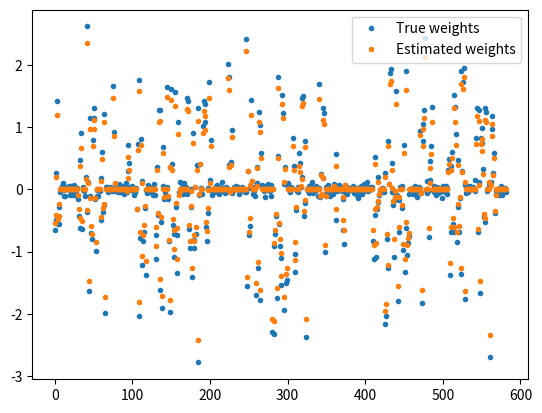

The matplotlib source for this figure:
from math import sqrt
import warnings

import numpy.linalg as la
import numpy as np

DEBUG = True


class GroupLassoRegressor:
    """
    This class implements the Group Lasso [1] penalty for linear regression.
    The loss is optimised using the FISTA algorithm proposed in [2] with the
    generalised gradient-based restarting scheeme proposed in [3].


    [1]: Yuan M, Lin Y. Model selection and estimation in regression with
         grouped variables. Journal of the Royal Statistical Society: Series B
         (Statistical Methodology). 2006 Feb;68(1):49-67.
    [2]: Beck A, Teboulle M. A fast iterative shrinkage-thresholding algorithm
         for linear inverse problems. SIAM journal on imaging sciences.
         2009 Mar 4;2(1):183-202.
    [3]: O’donoghue B, Candes E. Adaptive restart for accelerated gradient
         schemes. Foundations of computational mathematics.
         2015 Jun 1;15(3):715-32.
    """
    # TODO: Document code
    # TODO: Change groups from list of sets to start and end indices
    # TODO: Estimate smallest singular value and use adaptive FISTA
    # TODO: Accept separate regularisation coefficients for each group
    LIPSCHITZ_MAXITS = 100000
    LIPSCHITS_TOL = 1e-2

    def __init__(self, groups, reg=0.05, max_its=1000, tol=1e-5):
        """

        Arguments
        ---------
        groups : list of tuples
            List of groups parametrised by indices. The group
            (0, 5) denotes the group of the first five regression
            coefficients. The group (5, 8) denotes the group of
            the next three coefficients, and so forth.

            The groups must be non-overlapping, thus the groups
            [(0, 5), (3, 8)] is not possible, whereas the groups
            [(0, 5) ,(5, 8)] is possible.
        """
        for group1, group2 in zip(groups[:-1], groups[1:]):
            assert group1[0] < group1[1]
            assert group1[1] <= group2[0]

        self.groups = groups

        assert reg >= 0
        self.reg = reg

        assert max_its > 0
        self.max_its = max_its

        assert tol > 0
        self.tol = tol

    def _SSE(self, w):
        return np.sum((self.X@w - self.y)**2)

    def _MSE(self, w):
        return self._SSE(w)/len(self.X)

    def _regularizer(self, w):
        regularizer = 0
        for start, end in self.groups:
            reg = self.reg*sqrt(end - start)
            regularizer += reg*la.norm(w[start:end, :])
        return regularizer

    def _loss(self, w):
        return self._MSE(w) + self._regularizer(w)

    @property
    def loss(self):
        return self._loss(self.coef_)

    def _grad(self, w):
        return self.X.T@(self.X@w - self.y)/len(self.X)

    def _l2_prox(self, w, reg):
        return max(0, 1 - reg/la.norm(w))*w

    def _prox(self, w):
        w = w.copy()
        for start, end in self.groups:
            reg = self.reg*sqrt(end - start)
            w[start:end, :] = self._l2_prox(w[start:end, :], reg)
        return w

    def _find_largest_singular_value(self):
        v = np.random.randn(self.X.shape[1], 1)
        s = la.norm(v)
        v /= s
        for i in range(self.LIPSCHITZ_MAXITS):
            v = self.X.T@(self.X@v)
            s_ = la.norm(v)
            v /= s_

            # The absolute value signs should be unnecessary
            # I think the singular value approximation will
            # converge monotonically, but I'll add them for
            # safety.
            improvement = abs(s_ - s)/max(abs(s_), abs(s))
            if improvement < self.LIPSCHITS_TOL and i > 0:
                return s_
            s = s_

            if DEBUG:
                print(f'Finished {i}th power iteration:\n'
                      f'\tL={sqrt(s)}\n'
                      f'\tImprovement: {improvement:03g}')

        raise RuntimeError(
            f'Could not find an estimate for the largest singular value of X'
            f'with the power method. \n'
            f'Ran for {self.LIPSCHITS_TOL:d} iterations with a tolerance of'
            f'{self.LIPSCHITS_TOL:02g}')

    def _fista_it(self, x, y, t):
        L = self.lipschitz_coef
        x_ = self._prox(y - self._grad(y)/L)
        t_ = 0.5 + 0.5*sqrt(1 + 4*t**2)
        dx = x_ - x

        y = x_ + dx*(t-1)/t_

        x = x_
        t = t_

        return x, y, t

    def _should_restart_momentum(self, x_, y_, x, y):
        # return self._loss(y_) > self._loss(y)
        return (y - x_).T@(x_ - x) > 0

    def fista(self):
        x = self.coef_
        y = self.coef_
        t = 1

        best_loss = self.loss

        for i in range(self.max_its):

            x_, y_, t = self._fista_it(x, y, t)
            if self._should_restart_momentum(x_, y_, x, y):
                if DEBUG:
                    print('Restarting')
                x_, y_, t = self._fista_it(self.coef_, self.coef_, 1)

            dx = x_ - x
            y = y_
            x = x_

            stopping_criteria = la.norm(dx)/(la.norm(x) + 1e-10)

            if DEBUG:
                print(f'Completed the {i}th iteration:')
                print(f'\tLoss: {self.loss}')
                print(f'\tStopping criteria: {stopping_criteria}')

            if self._loss(x) < best_loss:
                self.coef_ = x

            if stopping_criteria < self.tol:
                return

        warnings.warn(
            'The FISTA iterations did not converge to a sufficient minimum.\n'
            'Try increasing the number of iterations '
            'or decreasing the tolerance.',
            RuntimeWarning
        )

    def _init_fit(self, X, y):
        if len(y.shape) != 1:
            assert y.shape[1] == 1
        else:
            y = y.reshape(-1, 1)

        self.X = X
        self.y = y
        self.coef_ = np.random.randn(X.shape[1], 1)
        self.coef_ /= la.norm(self.coef_)

        if DEBUG:
            print('Finding Lipschitz coefficient')
        s1 = self._find_largest_singular_value()
        self.lipschitz_coef = s1 * 1.3 / len(self.X)

    def fit(self, X, y):
        self._init_fit(X, y)
        self.fista()
    
    def predict(self, X):
        return X@self.coef_
    
    def fit_predict(self, X, y):
        self.fit(X, y)
        return self.predict(X)


def generate_group_lasso_coefficients(
    group_sizes,
    inclusion_probability=0.5,
    included_std=1,
    noise_level=0,
):
    coefficients = []
    for group_size in group_sizes:
        coefficients_ = np.random.randn(group_size, 1)*included_std
        coefficients_ *= (np.random.uniform(0, 1) < inclusion_probability)
        coefficients_ += np.random.randn(group_size, 1)*noise_level
        coefficients.append(coefficients_)

    return np.concatenate(coefficients, axis=0)


def get_groups_from_group_sizes(group_sizes):
    groups = (0, *np.cumsum(group_sizes))
    return list(zip(groups[:-1], groups[1:]))


if __name__ == '__main__':
    import matplotlib.pyplot as plt

    np.random.seed(0)

    group_sizes = [np.random.randint(3, 10) for i in range(100)]
    groups = get_groups_from_group_sizes(group_sizes)
    num_coeffs = sum(group_sizes)
    num_datapoints = 100000
    noise_level = 0.5

    X = np.random.randn(num_datapoints, num_coeffs)
    w = generate_group_lasso_coefficients(group_sizes, noise_level=0.05)

    y = X@w
    y += np.random.randn(*y.shape)*noise_level*y

    gl = GroupLassoRegressor(groups=groups, max_its=100, reg=0.1)
    gl.fit(X, y)

    plt.plot(w, '.', label='True weights')
    plt.plot(gl.coef_, '.', label='Estimated weights')
    plt.legend()
    plt.show()